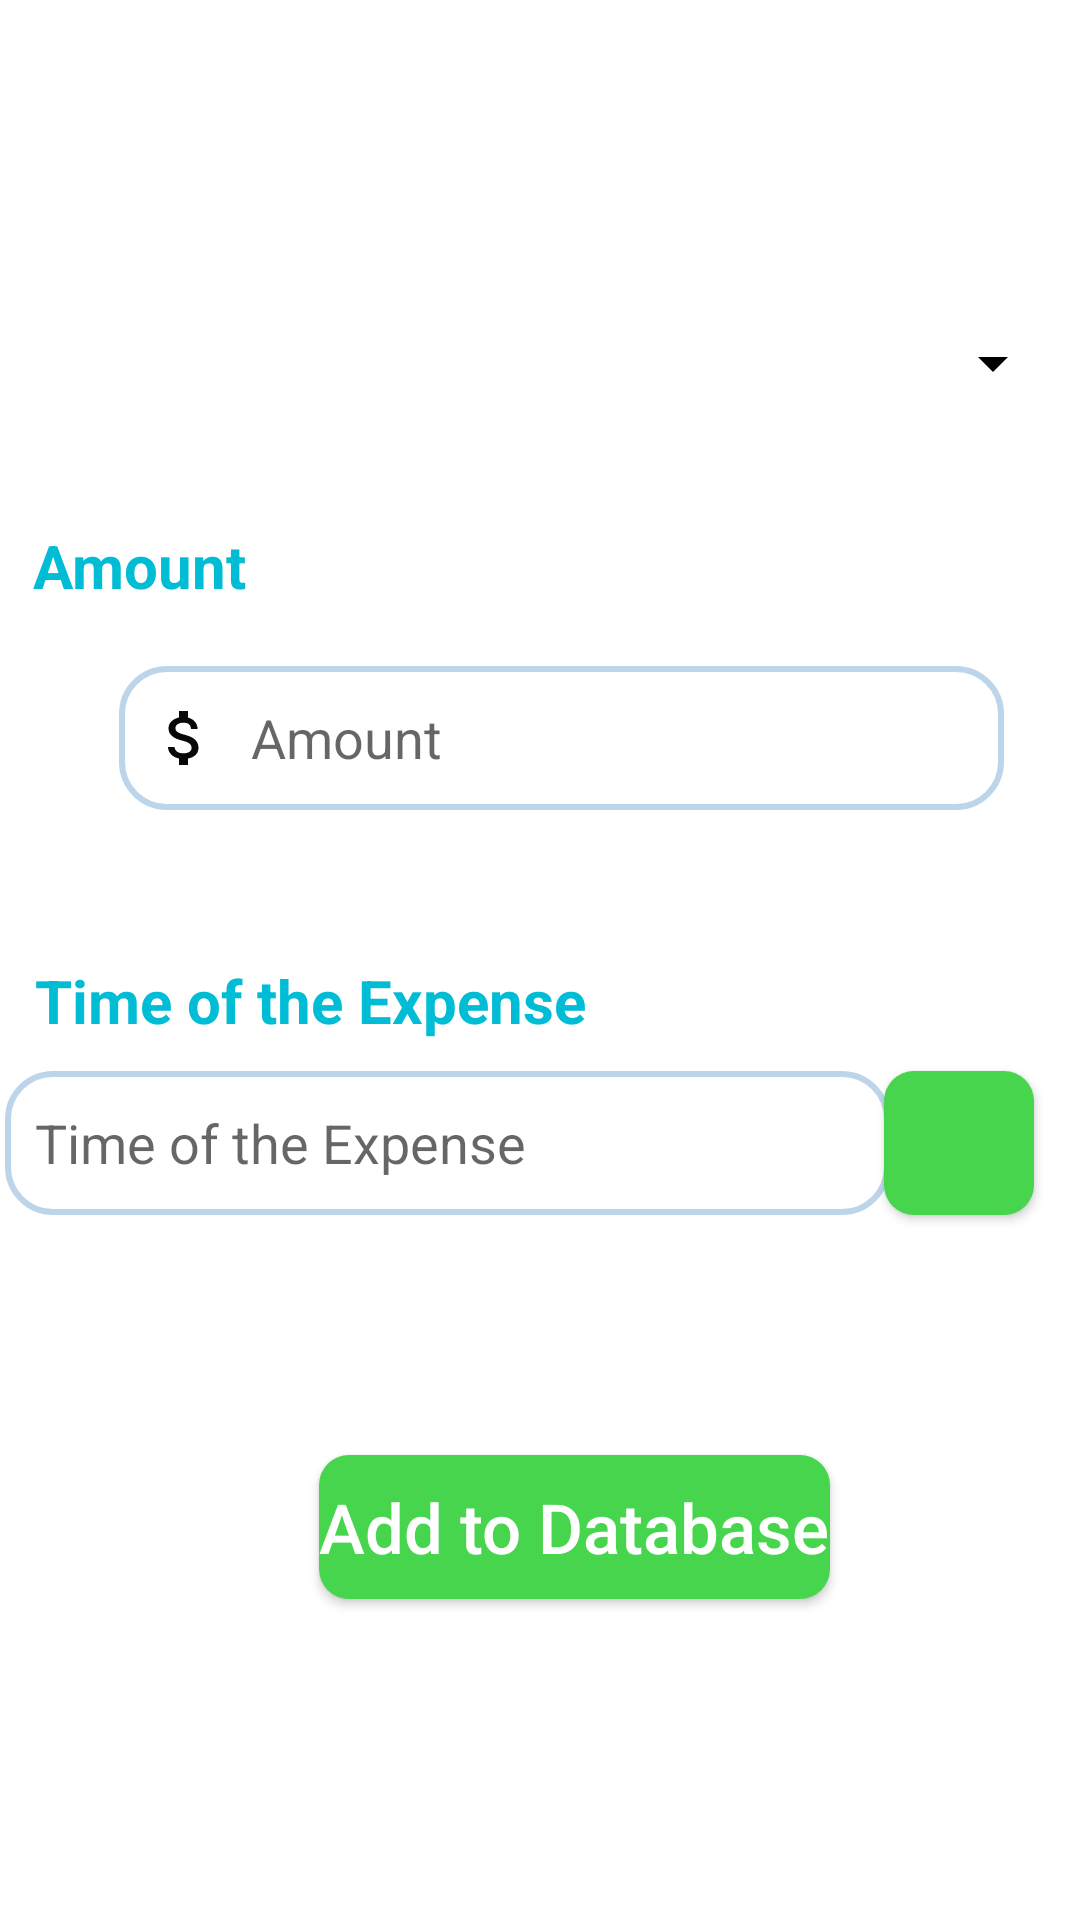

Write the Android layout XML for this screen, with the resource values it uses.
<!-- AndroidManifest.xml: application theme Theme.For_Assignment -->
<!-- res/layout/activity_add_expense.xml -->
<?xml version="1.0" encoding="utf-8"?>
<androidx.constraintlayout.widget.ConstraintLayout xmlns:android="http://schemas.android.com/apk/res/android"
    xmlns:app="http://schemas.android.com/apk/res-auto"
    xmlns:tools="http://schemas.android.com/tools"
    android:layout_width="match_parent"
    android:layout_height="match_parent"
    tools:context=".AddExpenseActivity">
    <TextView
        android:id="@+id/typeView"
        android:layout_width="wrap_content"
        android:layout_height="wrap_content"
        android:layout_marginStart="36dp"
        android:layout_marginTop="50dp"
        android:layout_marginEnd="330dp"
        android:layout_marginBottom="10dp"
        android:text="@string/type"
        android:textColor="@color/colorText"
        android:textSize="20dp"
        android:textStyle="bold"
        app:layout_constraintBottom_toTopOf="@+id/spinner_type"
        app:layout_constraintEnd_toEndOf="parent"
        app:layout_constraintStart_toStartOf="parent"
        app:layout_constraintTop_toTopOf="parent" />

    <Spinner
        android:id="@+id/spinner_type"
        android:layout_width="295dp"
        android:layout_height="48dp"
        android:layout_marginStart="60dp"
        android:layout_marginTop="10dp"
        android:layout_marginBottom="30dp"
        android:backgroundTint="@color/black"
        app:layout_constraintBottom_toTopOf="@+id/amountView"
        app:layout_constraintStart_toStartOf="parent"
        app:layout_constraintTop_toBottomOf="@+id/typeView"
        tools:ignore="SpeakableTextPresentCheck"/>
    <TextView
        android:id="@+id/amountView"
        android:layout_width="wrap_content"
        android:layout_height="wrap_content"
        android:layout_marginStart="36dp"
        android:layout_marginEnd="303dp"
        android:layout_marginBottom="10dp"
        android:text="@string/amount"
        android:textColor="@color/colorText"
        android:textSize="20dp"
        android:textStyle="bold"
        app:layout_constraintBottom_toTopOf="@+id/inputAmount"
        app:layout_constraintEnd_toEndOf="parent"
        app:layout_constraintStart_toStartOf="parent"
        app:layout_constraintTop_toBottomOf="@+id/spinner_type"
        tools:ignore="MissingConstraints" />
    <EditText
        android:id="@+id/inputAmount"
        android:layout_width="295dp"
        android:layout_height="48dp"
        android:layout_marginStart="60dp"
        android:layout_marginTop="10dp"
        android:layout_marginEnd="60dp"
        android:layout_marginBottom="30dp"
        android:drawableLeft="@drawable/ic_money"
        android:drawablePadding="10dp"
        android:ems="30"
        android:paddingLeft="10dp"
        android:background="@drawable/edittext_desigb"
        android:hint="@string/amount"
        android:inputType="number"
        android:minHeight="48dp"
        app:layout_constraintBottom_toTopOf="@+id/DoT_text"
        app:layout_constraintEnd_toEndOf="parent"
        app:layout_constraintHorizontal_bias="0.371"
        app:layout_constraintStart_toStartOf="parent"
        app:layout_constraintTop_toBottomOf="@+id/amountView" />

    <TextView
        android:id="@+id/DoT_text"
        android:layout_width="wrap_content"
        android:layout_height="wrap_content"
        android:layout_marginStart="36dp"
        android:layout_marginTop="20dp"
        android:layout_marginEnd="189dp"
        android:layout_marginBottom="10dp"
        android:text="@string/time"
        android:textColor="@color/colorText"
        android:textSize="20dp"
        android:textStyle="bold"
        app:layout_constraintBottom_toTopOf="@+id/inputDoT"
        app:layout_constraintEnd_toEndOf="parent"
        app:layout_constraintStart_toStartOf="parent"
        app:layout_constraintTop_toBottomOf="@+id/inputAmount"
        tools:ignore="MissingConstraints" />

    <EditText
        android:id="@+id/inputDoT"
        android:layout_width="295dp"
        android:layout_height="48dp"
        android:layout_marginTop="10dp"
        android:layout_marginRight="48dp"
        android:ems="16"
        android:paddingLeft="10dp"
        android:hint="@string/time"
        android:minHeight="48dp"
        android:inputType="date"
        android:background="@drawable/edittext_desigb"
        android:textColor="@color/black"
        android:textSize="18dp"
        app:layout_constraintRight_toRightOf="@id/button_date"
        app:layout_constraintTop_toBottomOf="@+id/DoT_text" />

    <Button
        android:id="@+id/button_date"
        android:layout_width="50dp"
        android:layout_height="wrap_content"
        android:layout_marginTop="10dp"
        android:layout_marginEnd="10dp"
        android:background="@drawable/button_design"
        android:drawableLeft="@drawable/calendar"
        app:layout_constraintEnd_toEndOf="parent"
        app:layout_constraintHorizontal_bias="0.982"
        app:layout_constraintStart_toStartOf="parent"
        app:layout_constraintTop_toBottomOf="@+id/DoT_text"
        tools:ignore="SpeakableTextPresentCheck" />
    <Button
        android:id="@+id/button_addExpense"
        android:layout_width="wrap_content"
        android:layout_height="wrap_content"
        android:layout_marginStart="130dp"
        android:layout_marginTop="80dp"
        android:layout_marginEnd="107dp"
        android:background="@drawable/button_design"
        android:textAllCaps="false"
        android:textColor="@color/white"
        android:textSize="23sp"
        android:text="@string/add_button"
        app:layout_constraintEnd_toEndOf="parent"
        app:layout_constraintStart_toStartOf="parent"
        app:layout_constraintTop_toBottomOf="@+id/inputDoT"
        tools:ignore="MissingConstraints" />
</androidx.constraintlayout.widget.ConstraintLayout>
<!-- resources referenced by this layout -->
<resources>
  <color name="black">#FF000000</color>
  <color name="colorText">#00BCD4</color>
  <color name="white">#FFFFFFFF</color>
  <!-- drawable button_design (drawable) -->
  <?xml version="1.0" encoding="utf-8"?>
  <selector xmlns:android="http://schemas.android.com/apk/res/android">
      <item android:state_pressed="false">
          <shape>
              <solid android:color="#46D54D"/>
              <corners android:radius="10dp"/>
          </shape>
  
      </item>
      <item android:state_pressed="true">
          <shape>
              <solid android:color="#FF5722"/>
              <corners android:radius="10dp"/>
          </shape>
      </item>
  
  </selector>
  <!-- drawable edittext_desigb (drawable) -->
  <?xml version="1.0" encoding="utf-8"?>
  <shape xmlns:android="http://schemas.android.com/apk/res/android">
      <stroke android:color="@color/grey"
          android:width="2dp"/>
      <corners android:radius="15dp"/>
  </shape>
  <!-- drawable ic_money (drawable) -->
  <vector android:height="24dp" android:tint="#090808"
      android:viewportHeight="24" android:viewportWidth="24"
      android:width="24dp" xmlns:android="http://schemas.android.com/apk/res/android">
      <path android:fillColor="@android:color/white" android:pathData="M11.8,10.9c-2.27,-0.59 -3,-1.2 -3,-2.15 0,-1.09 1.01,-1.85 2.7,-1.85 1.78,0 2.44,0.85 2.5,2.1h2.21c-0.07,-1.72 -1.12,-3.3 -3.21,-3.81V3h-3v2.16c-1.94,0.42 -3.5,1.68 -3.5,3.61 0,2.31 1.91,3.46 4.7,4.13 2.5,0.6 3,1.48 3,2.41 0,0.69 -0.49,1.79 -2.7,1.79 -2.06,0 -2.87,-0.92 -2.98,-2.1h-2.2c0.12,2.19 1.76,3.42 3.68,3.83V21h3v-2.15c1.95,-0.37 3.5,-1.5 3.5,-3.55 0,-2.84 -2.43,-3.81 -4.7,-4.4z"/>
  </vector>
  <string name="add_button">Add to Database</string>
  <string name="amount">Amount</string>
  <string name="time">Time of the Expense</string>
  <string name="type">Type</string>
  <style name="Theme.For_Assignment" parent="Theme.MaterialComponents.DayNight.DarkActionBar">
          
          <item name="colorPrimary">@color/purple_500</item>
          <item name="colorPrimaryVariant">@color/purple_700</item>
          <item name="colorOnPrimary">@color/white</item>
          
          <item name="colorSecondary">@color/teal_200</item>
          <item name="colorSecondaryVariant">@color/teal_700</item>
          <item name="colorOnSecondary">@color/black</item>
          
          <item name="android:statusBarColor" tools:targetApi="l">?attr/colorPrimaryVariant</item>
          
      </style>
  <color name="grey">#BCD5EA</color>
  <color name="purple_500">#FF6200EE</color>
  <color name="purple_700">#FF3700B3</color>
  <color name="teal_200">#FF03DAC5</color>
  <color name="teal_700">#FF018786</color>
</resources>
